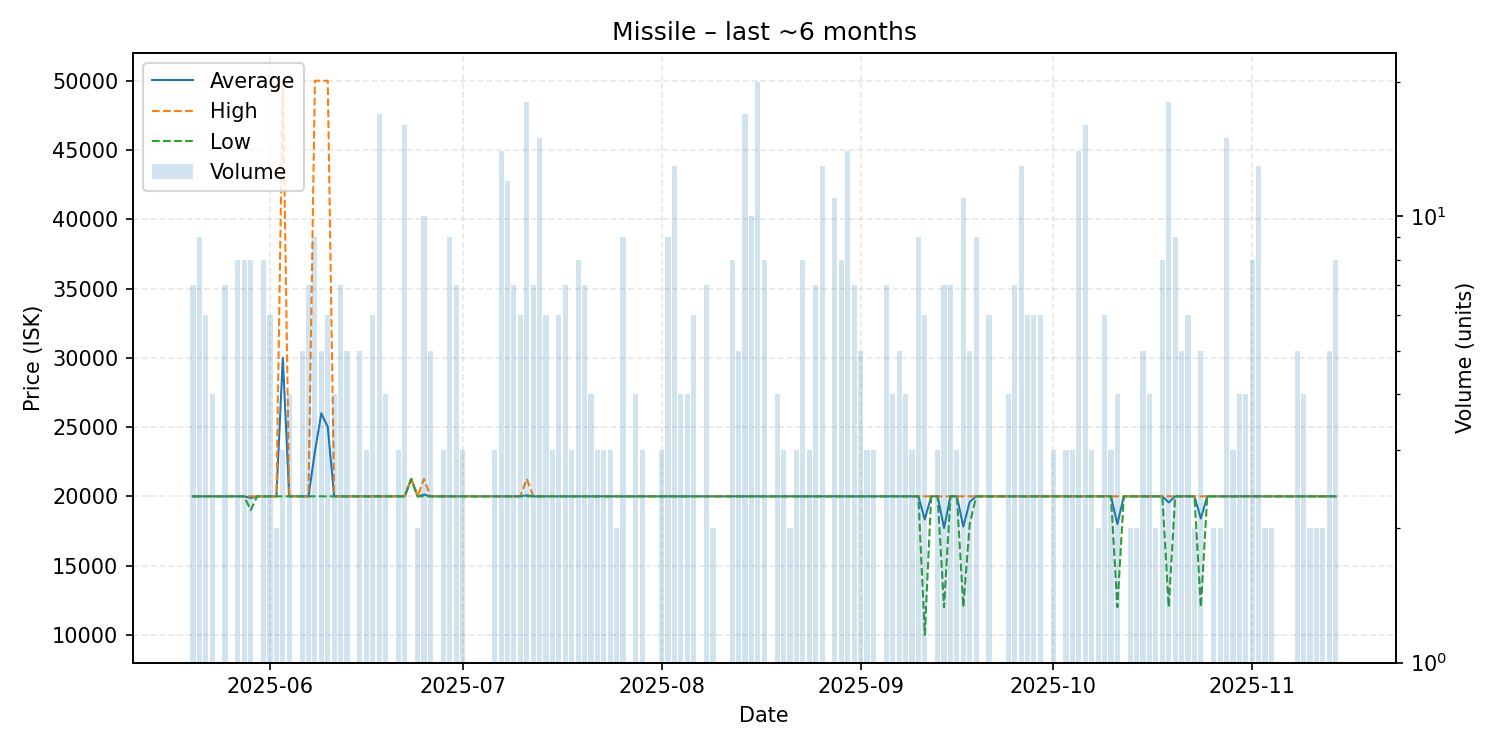

Values plotted in this chart, from the file beside it:
date, average, highest, lowest, order_count, volume
2025-05-20, 20000, 20000, 20000, 7, 7
2025-05-21, 20000, 20000, 20000, 9, 9
2025-05-22, 20000, 20000, 20000, 6, 6
2025-05-23, 20000, 20000, 20000, 4, 4
2025-05-25, 20000, 20000, 20000, 7, 7
2025-05-27, 20000, 20000, 20000, 8, 8
2025-05-28, 20000, 20000, 20000, 8, 8
2025-05-29, 19875, 20000, 19000, 8, 8
2025-05-30, 20000, 20000, 20000, 1, 1
2025-05-31, 20000, 20000, 20000, 8, 8
2025-06-01, 20000, 20000, 20000, 6, 6
2025-06-02, 20000, 20000, 20000, 2, 2
2025-06-03, 30000, 50000, 20000, 3, 3
2025-06-04, 20000, 20000, 20000, 4, 4
2025-06-05, 20000, 20000, 20000, 1, 1
2025-06-06, 20000, 20000, 20000, 5, 5
2025-06-07, 20000, 20000, 20000, 7, 7
2025-06-08, 23222, 50000, 20000, 9, 9
2025-06-09, 26000, 50000, 20000, 5, 5
2025-06-10, 25000, 50000, 20000, 6, 6
2025-06-11, 20000, 20000, 20000, 4, 4
2025-06-12, 20000, 20000, 20000, 7, 7
2025-06-13, 20000, 20000, 20000, 5, 5
2025-06-14, 20000, 20000, 20000, 1, 1
2025-06-15, 20000, 20000, 20000, 5, 5
2025-06-16, 20000, 20000, 20000, 3, 3
2025-06-17, 20000, 20000, 20000, 6, 6
2025-06-18, 20000, 20000, 20000, 11, 17
2025-06-19, 20000, 20000, 20000, 4, 4
2025-06-21, 20000, 20000, 20000, 3, 3
2025-06-22, 20001, 20010, 20000, 7, 16
2025-06-23, 21260, 21260, 21260, 1, 1
2025-06-24, 20000, 20000, 20000, 2, 2
2025-06-25, 20127, 21260, 20000, 10, 10
2025-06-26, 20000, 20000, 20000, 5, 5
2025-06-27, 20000, 20000, 20000, 1, 1
2025-06-28, 20000, 20000, 20000, 3, 3
2025-06-29, 20000, 20000, 20000, 9, 9
2025-06-30, 20000, 20000, 20000, 7, 7
2025-07-01, 20000, 20000, 20000, 3, 3
2025-07-02, 20000, 20000, 20000, 1, 1
2025-07-03, 20000, 20000, 20000, 1, 1
2025-07-04, 20000, 20000, 20000, 1, 1
2025-07-05, 20000, 20000, 20000, 1, 1
2025-07-06, 20000, 20000, 20000, 3, 3
2025-07-07, 20000, 20000, 20000, 14, 14
2025-07-08, 20001, 20010, 20000, 12, 12
2025-07-09, 20000, 20000, 20000, 7, 7
2025-07-10, 20002, 20010, 20000, 6, 6
2025-07-11, 20071, 21260, 20000, 18, 18
2025-07-12, 20001, 20010, 20000, 7, 7
2025-07-13, 20000, 20000, 20000, 9, 15
2025-07-14, 20002, 20010, 20000, 6, 6
2025-07-15, 20003, 20010, 20000, 3, 3
2025-07-16, 20002, 20010, 20000, 6, 6
2025-07-17, 20000, 20000, 20000, 4, 7
2025-07-18, 20000, 20000, 20000, 3, 3
2025-07-19, 20000, 20000, 20000, 8, 8
2025-07-20, 20001, 20010, 20000, 7, 7
2025-07-21, 20000, 20000, 20000, 4, 4
... 105 more rows
